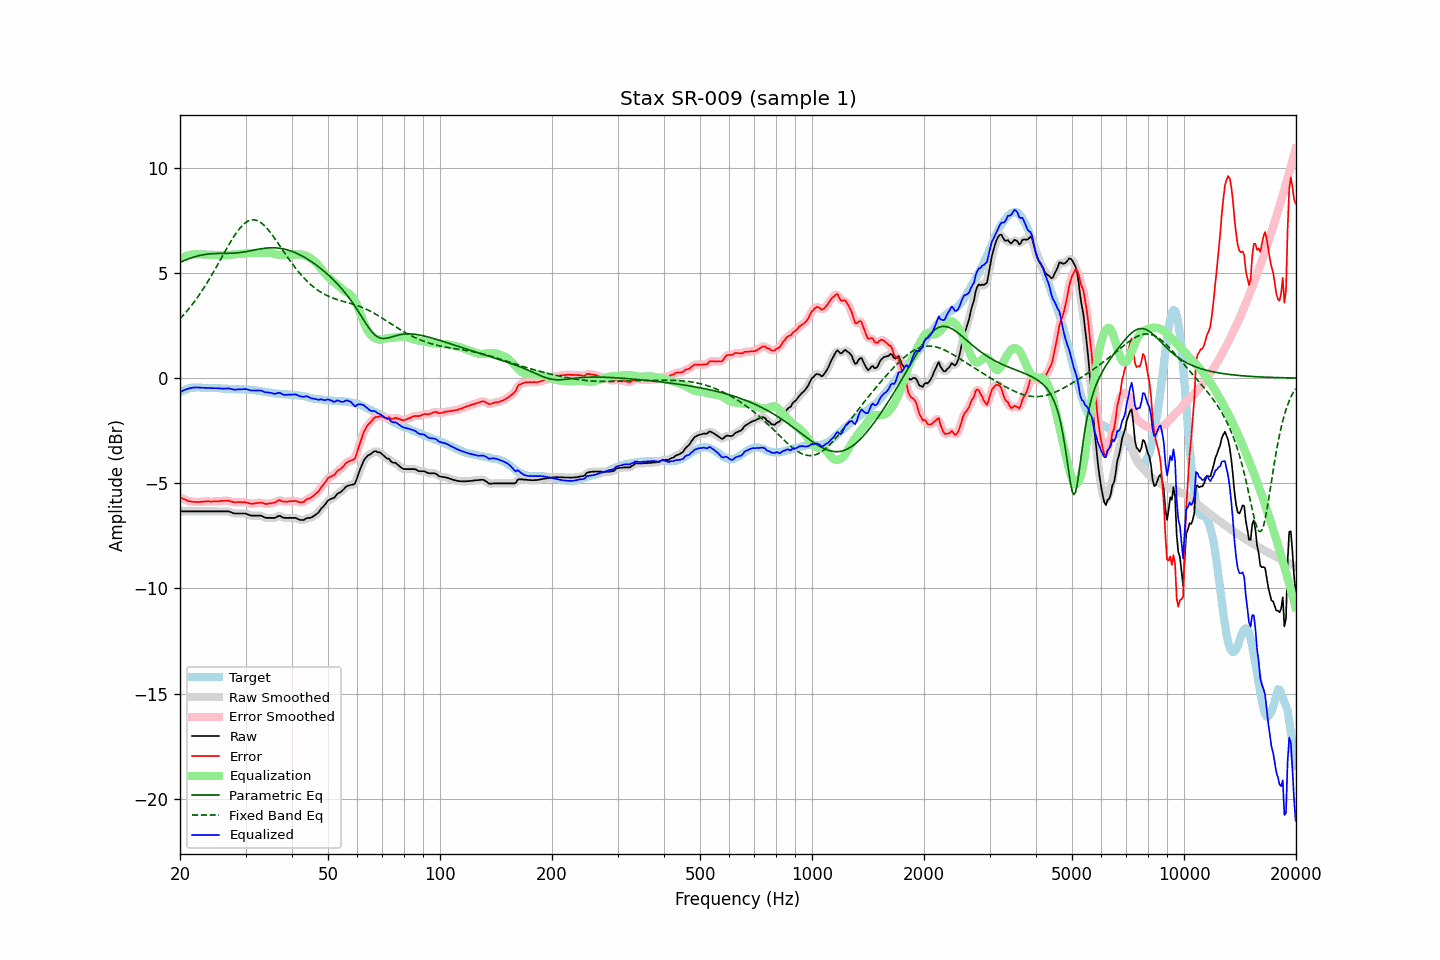

Source data for this figure (header and first rows):
frequency, raw, error, smoothed, error_smoothed, equalization, parametric_eq, fixed_band_eq, equalized_raw, equalized_smoothed, target
20.00, -6.34, -5.67, -6.34, -5.67, 5.66, 5.50, 2.82, -0.67, -0.67, -0.67
20.20, -6.34, -5.71, -6.34, -5.71, 5.71, 5.53, 2.90, -0.63, -0.63, -0.63
20.40, -6.34, -5.75, -6.34, -5.74, 5.74, 5.57, 2.98, -0.59, -0.59, -0.59
20.61, -6.34, -5.77, -6.34, -5.78, 5.78, 5.60, 3.07, -0.56, -0.56, -0.57
20.81, -6.34, -5.81, -6.34, -5.81, 5.81, 5.63, 3.16, -0.53, -0.53, -0.53
21.02, -6.34, -5.85, -6.34, -5.84, 5.83, 5.66, 3.25, -0.51, -0.51, -0.49
21.23, -6.34, -5.85, -6.34, -5.86, 5.85, 5.69, 3.34, -0.48, -0.48, -0.48
21.44, -6.34, -5.87, -6.34, -5.87, 5.87, 5.72, 3.44, -0.47, -0.47, -0.46
21.66, -6.34, -5.88, -6.34, -5.88, 5.88, 5.74, 3.54, -0.46, -0.46, -0.45
21.87, -6.34, -5.88, -6.34, -5.89, 5.89, 5.77, 3.64, -0.45, -0.45, -0.45
22.09, -6.34, -5.89, -6.34, -5.89, 5.89, 5.79, 3.74, -0.45, -0.45, -0.44
22.31, -6.34, -5.89, -6.34, -5.89, 5.89, 5.81, 3.85, -0.45, -0.45, -0.44
22.54, -6.34, -5.89, -6.34, -5.89, 5.89, 5.83, 3.96, -0.45, -0.45, -0.44
22.76, -6.34, -5.88, -6.34, -5.88, 5.88, 5.84, 4.07, -0.46, -0.46, -0.46
22.99, -6.34, -5.87, -6.34, -5.88, 5.88, 5.86, 4.19, -0.46, -0.46, -0.47
23.22, -6.34, -5.87, -6.34, -5.87, 5.87, 5.87, 4.31, -0.46, -0.46, -0.47
23.45, -6.34, -5.86, -6.34, -5.86, 5.87, 5.88, 4.43, -0.47, -0.47, -0.48
23.69, -6.34, -5.86, -6.34, -5.86, 5.87, 5.89, 4.55, -0.47, -0.47, -0.48
23.92, -6.34, -5.86, -6.34, -5.86, 5.86, 5.90, 4.68, -0.47, -0.47, -0.48
24.16, -6.34, -5.87, -6.34, -5.87, 5.86, 5.91, 4.80, -0.47, -0.47, -0.47
24.40, -6.34, -5.87, -6.34, -5.87, 5.86, 5.91, 4.93, -0.47, -0.47, -0.47
24.65, -6.34, -5.86, -6.34, -5.86, 5.86, 5.92, 5.07, -0.48, -0.48, -0.48
24.89, -6.34, -5.86, -6.34, -5.86, 5.86, 5.92, 5.20, -0.48, -0.48, -0.48
25.14, -6.34, -5.86, -6.34, -5.86, 5.86, 5.92, 5.33, -0.48, -0.48, -0.48
25.39, -6.34, -5.86, -6.34, -5.85, 5.85, 5.93, 5.47, -0.49, -0.49, -0.48
25.65, -6.34, -5.85, -6.34, -5.85, 5.84, 5.93, 5.61, -0.49, -0.49, -0.49
25.91, -6.34, -5.84, -6.34, -5.84, 5.84, 5.93, 5.75, -0.50, -0.50, -0.50
26.16, -6.34, -5.84, -6.34, -5.84, 5.84, 5.93, 5.88, -0.50, -0.50, -0.50
26.43, -6.34, -5.84, -6.34, -5.83, 5.84, 5.93, 6.02, -0.50, -0.50, -0.50
26.69, -6.34, -5.84, -6.34, -5.83, 5.84, 5.93, 6.15, -0.50, -0.49, -0.50
26.96, -6.34, -5.82, -6.34, -5.83, 5.85, 5.93, 6.29, -0.49, -0.49, -0.51
27.23, -6.36, -5.84, -6.36, -5.85, 5.86, 5.93, 6.42, -0.50, -0.50, -0.51
27.50, -6.39, -5.87, -6.39, -5.87, 5.87, 5.94, 6.55, -0.52, -0.52, -0.51
27.77, -6.42, -5.89, -6.41, -5.89, 5.88, 5.94, 6.67, -0.54, -0.54, -0.53
28.05, -6.44, -5.91, -6.43, -5.90, 5.89, 5.94, 6.79, -0.55, -0.55, -0.53
28.33, -6.44, -5.90, -6.44, -5.91, 5.89, 5.95, 6.90, -0.54, -0.55, -0.54
28.62, -6.44, -5.90, -6.44, -5.90, 5.90, 5.96, 7.00, -0.54, -0.54, -0.54
28.90, -6.44, -5.90, -6.44, -5.90, 5.90, 5.97, 7.10, -0.54, -0.54, -0.54
29.19, -6.44, -5.90, -6.44, -5.90, 5.91, 5.97, 7.19, -0.53, -0.53, -0.54
29.48, -6.44, -5.91, -6.44, -5.90, 5.91, 5.99, 7.27, -0.53, -0.53, -0.53
29.78, -6.44, -5.90, -6.44, -5.90, 5.92, 6.00, 7.34, -0.52, -0.52, -0.54
30.08, -6.45, -5.91, -6.45, -5.91, 5.93, 6.01, 7.40, -0.52, -0.53, -0.53
30.38, -6.48, -5.92, -6.48, -5.93, 5.94, 6.02, 7.45, -0.54, -0.54, -0.55
30.68, -6.51, -5.95, -6.51, -5.95, 5.94, 6.04, 7.49, -0.56, -0.56, -0.55
30.99, -6.54, -5.97, -6.53, -5.97, 5.95, 6.05, 7.51, -0.59, -0.58, -0.57
31.30, -6.54, -5.97, -6.54, -5.97, 5.95, 6.07, 7.52, -0.59, -0.59, -0.57
31.61, -6.54, -5.97, -6.54, -5.96, 5.95, 6.08, 7.52, -0.59, -0.59, -0.57
31.93, -6.54, -5.95, -6.54, -5.95, 5.95, 6.10, 7.51, -0.59, -0.59, -0.59
32.24, -6.54, -5.94, -6.54, -5.94, 5.95, 6.11, 7.49, -0.59, -0.59, -0.60
32.57, -6.54, -5.94, -6.53, -5.93, 5.95, 6.13, 7.45, -0.59, -0.59, -0.60
32.89, -6.54, -5.92, -6.54, -5.93, 5.95, 6.14, 7.41, -0.59, -0.59, -0.61
33.22, -6.56, -5.92, -6.57, -5.94, 5.95, 6.15, 7.35, -0.61, -0.62, -0.64
33.55, -6.60, -5.96, -6.60, -5.96, 5.95, 6.17, 7.28, -0.64, -0.64, -0.64
33.89, -6.64, -5.98, -6.63, -5.97, 5.96, 6.18, 7.21, -0.68, -0.67, -0.66
34.23, -6.65, -5.99, -6.65, -5.98, 5.97, 6.18, 7.13, -0.68, -0.68, -0.66
34.57, -6.65, -5.97, -6.65, -5.97, 5.96, 6.19, 7.04, -0.68, -0.69, -0.68
34.92, -6.65, -5.95, -6.65, -5.96, 5.96, 6.19, 6.94, -0.69, -0.69, -0.69
35.27, -6.65, -5.95, -6.65, -5.95, 5.94, 6.20, 6.85, -0.71, -0.71, -0.70
35.62, -6.65, -5.93, -6.65, -5.93, 5.92, 6.20, 6.74, -0.73, -0.73, -0.72
35.97, -6.65, -5.92, -6.63, -5.91, 5.89, 6.19, 6.63, -0.75, -0.74, -0.73
... 635 more rows
